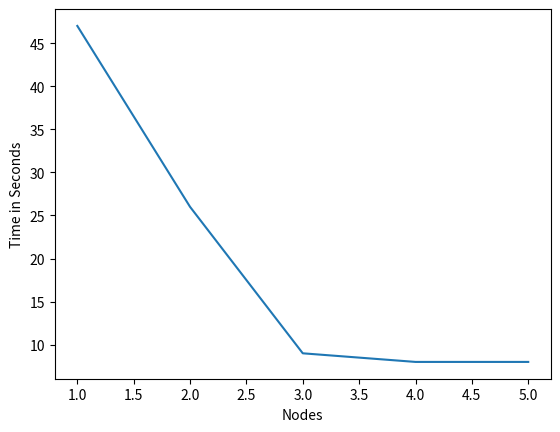

This chart was generated by the following Python code:
import matplotlib.pyplot as plt
y=[47,26,9,8,8]
x=list(range(1,6))
plt.plot(x,y)
plt.xlabel("Nodes")
plt.ylabel("Time in Seconds")
plt.show()
